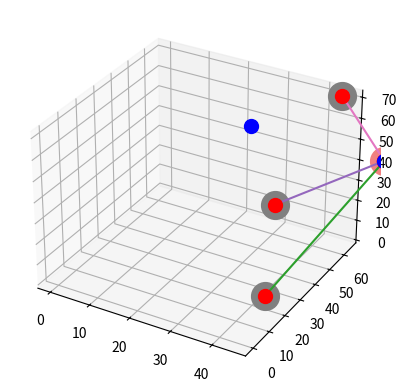

Here is the Python script that generated this plot:
import random
import numpy as np
from numpy import sqrt, dot, cross
from numpy.linalg import norm

import matplotlib.pyplot as plt
import matplotlib.animation as anim


class Receiver:

    def __init__(self):
        self.x = random.uniform(25, 75)
        self.y = random.uniform(25, 75)
        self.z = random.uniform(25, 75)


class Satelite:

    def __init__(self):
        self.x = random.uniform(0, 100)
        self.y = random.uniform(0, 100)
        self.z = random.uniform(0, 100)
        self.point = np.array([self.x, self.y, self.z])

    def distance(self, receiver: Receiver) -> float:
        return ((self.x - receiver.x)**2 + (self.y - receiver.y)**2 + (self.z - receiver.z)**2)**(1/2)


# Find the intersection of three spheres
# P1,P2,P3 are the centers, r1,r2,r3 are the radii
# Implementaton based on Wikipedia Trilateration article.
def trilaterate(P1, P2, P3, r1, r2, r3):
    temp1 = P2-P1
    e_x = temp1/norm(temp1)
    temp2 = P3-P1
    i = dot(e_x, temp2)
    temp3 = temp2 - i*e_x
    e_y = temp3/norm(temp3)
    e_z = cross(e_x, e_y)
    d = norm(P2-P1)
    j = dot(e_y, temp2)
    x = (r1*r1 - r2*r2 + d*d) / (2*d)
    y = (r1*r1 - r3*r3 - 2*i*x + i*i + j*j) / (2*j)
    temp4 = r1*r1 - x*x - y*y
    if temp4 < 0:
        raise Exception("The three spheres do not intersect!")
    z = sqrt(temp4)
    p_12_a = P1 + x*e_x + y*e_y + z*e_z
    p_12_b = P1 + x*e_x + y*e_y - z*e_z
    return p_12_a, p_12_b


class Drawer:

    def __init__(self):
        self.satelites = [Satelite() for i in range(3)]
        self.receiver = Receiver()
        fig = plt.figure()
        ax = fig.add_subplot(projection='3d')
        self.receiver_plt, = ax.plot([], [], [], marker="o",
                                     markersize=20, markerfacecolor="lightcoral", markeredgecolor="lightcoral")

        self.satelite_lines = []

        for satelite in self.satelites:
            ax.plot(satelite.x, satelite.y, satelite.z, marker="o",
                    markersize=20, markerfacecolor="grey", markeredgecolor="grey")
            self.satelite_lines.append(ax.plot([], [], [], marker="o",
                                      markersize=10, markerfacecolor="red", markeredgecolor="red")[0])
            

        self.intersect1_plt, = ax.plot([], [], [], marker="o",
                                      markersize=10, markerfacecolor="blue", markeredgecolor="blue")

        self.intersect2_plt, = ax.plot([], [], [], marker="o",
                                      markersize=10, markerfacecolor="blue", markeredgecolor="blue")
        
        self.receiver_txt = ax.text(self.receiver.x, self.receiver.y ,self.receiver.z, "")


        self.animation = anim.FuncAnimation(
            fig, self.update, interval=20, blit=True, save_count=50)
        plt.show()

    def calculate_position(self):
        return trilaterate(self.satelites[0].point, self.satelites[1].point,
                           self.satelites[2].point,
                           self.satelites[0].distance(self.receiver),
                           self.satelites[1].distance(self.receiver),
                           self.satelites[2].distance(self.receiver))

    def update(self, i):
        self.receiver.x += .1
        self.receiver_plt.set_data([self.receiver.x], [self.receiver.y])
        self.receiver_plt.set_3d_properties([self.receiver.z])

        # self.receiver_txt.set_data([self.receiver.x], [self.receiver.y])
        # self.receiver_txt.set_3d_properties([self.receiver.z])
        # self.receiver_txt.set_text(f"XD")

        # if i % 10 == 0:
        intersect1, intersect2 = self.calculate_position()
        self.intersect1_plt.set_data([intersect1[0]], [intersect1[1]])
        self.intersect1_plt.set_3d_properties([intersect1[2]])
        self.intersect2_plt.set_data([intersect2[0]], [intersect2[1]])
        self.intersect2_plt.set_3d_properties([intersect2[2]])

        for i, satelite_line in enumerate(self.satelite_lines):
            satelite_line.set_data([self.satelites[i].x, self.receiver.x], [self.satelites[i].y, self.receiver.y])
            satelite_line.set_3d_properties([self.satelites[i].z, self.receiver.z])



        return self.receiver_plt, self.intersect1_plt, self.intersect2_plt, self.receiver_txt

# drawer = Drawer()

# def update():
#     draw


Drawer()
